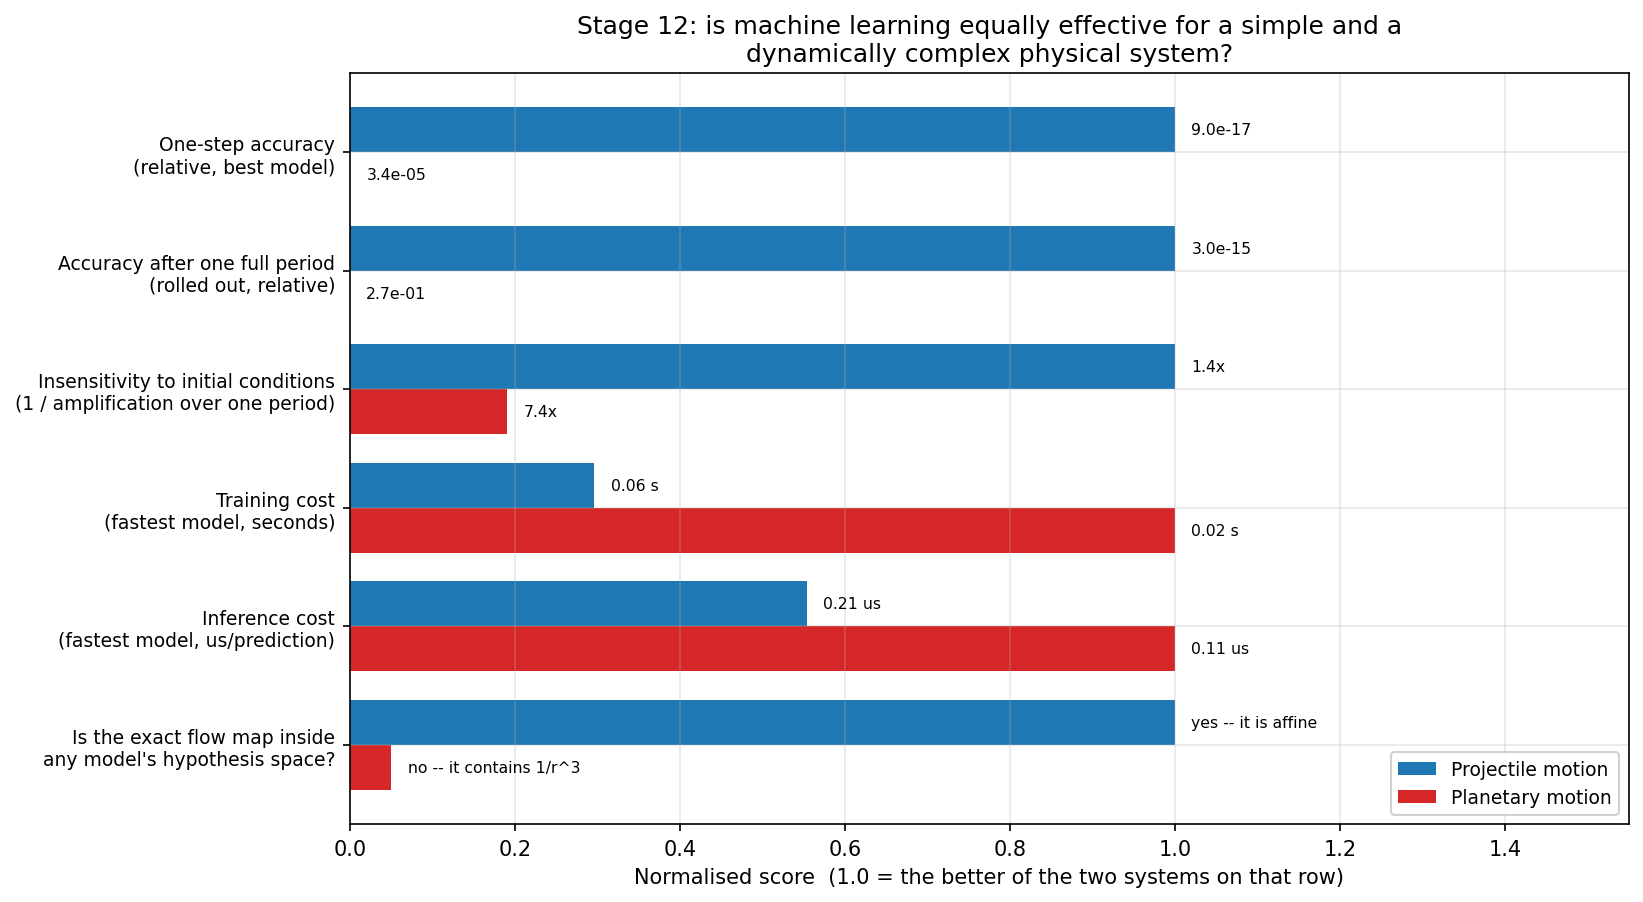

The data file committed next to this chart (first rows):
criterion, projectile_score, planetary_score, projectile_note, planetary_note
One-step accuracy?(relative, best model), 1.0, 2.620751495554563e-12, 9.0e-17, 3.4e-05
Accuracy after one full period?(rolled o…, 1.0, 1.0958223560515886e-14, 3.0e-15, 2.7e-01
Insensitivity to initial conditions?(1 /…, 1.0, 0.1909, 1.4x, 7.4x
Training cost?(fastest model, seconds), 0.2961, 1.0, 0.06 s, 0.02 s
Inference cost?(fastest model, us/predic…, 0.5537, 1.0, 0.21 us, 0.11 us
Is the exact flow map inside?any model's…, 1.0, 0.05, yes -- it is affine, no -- it contains 1/r^3
